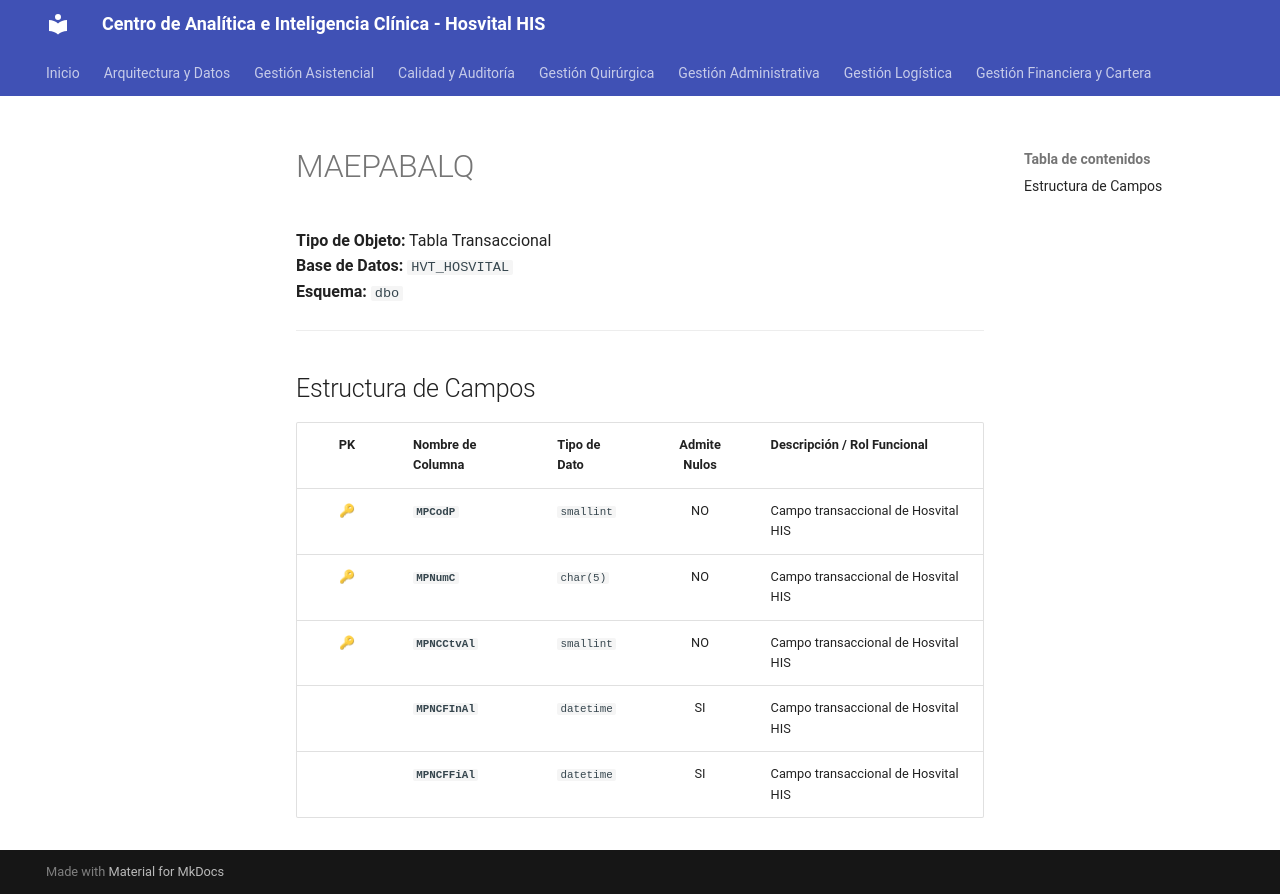

repository: SoporteSaludtech/superset-docs · page: diccionario-general/MAEPABALQ/index.html · generator: mkdocs

# MAEPABALQ

**Tipo de Objeto:** Tabla Transaccional  
**Base de Datos:** `HVT_HOSVITAL`  
**Esquema:** `dbo`

---

## Estructura de Campos

| PK | Nombre de Columna | Tipo de Dato | Admite Nulos | Descripción / Rol Funcional |
| :-: | :--- | :--- | :-: | :--- |
| 🔑 | **`MPCodP`** | `smallint` | NO | Campo transaccional de Hosvital HIS |
| 🔑 | **`MPNumC`** | `char(5)` | NO | Campo transaccional de Hosvital HIS |
| 🔑 | **`MPNCCtvAl`** | `smallint` | NO | Campo transaccional de Hosvital HIS |
|  | **`MPNCFInAl`** | `datetime` | SI | Campo transaccional de Hosvital HIS |
|  | **`MPNCFFiAl`** | `datetime` | SI | Campo transaccional de Hosvital HIS |
